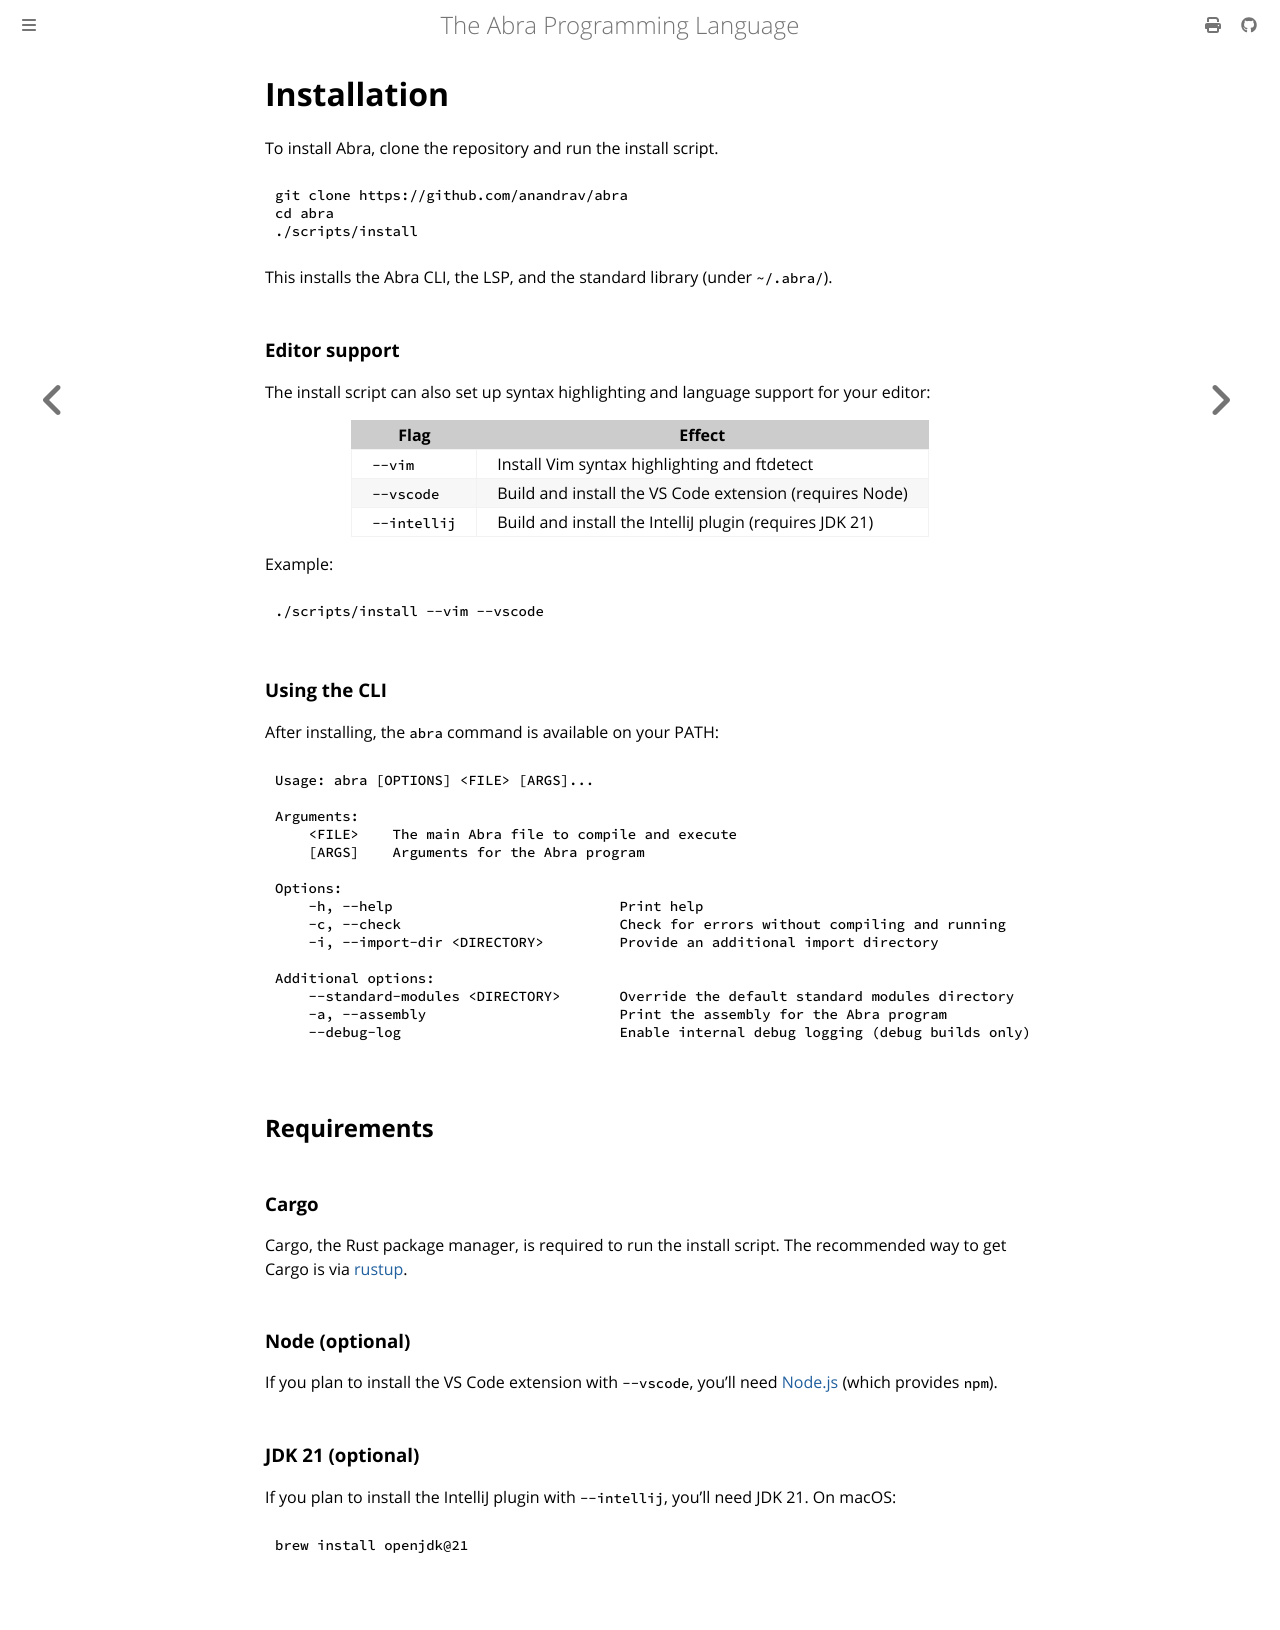

repository: anandrav/abra · page: user_guide/installation.html · generator: mdbook

# Installation

To install Abra, clone the repository and run the install script.

```
git clone https://github.com/anandrav/abra
cd abra
./scripts/install
```

This installs the Abra CLI, the LSP, and the standard library (under `~/.abra/`).

### Editor support

The install script can also set up syntax highlighting and language support for your editor:

| Flag           | Effect                                                  |
|----------------|---------------------------------------------------------|
| `--vim`        | Install Vim syntax highlighting and ftdetect            |
| `--vscode`     | Build and install the VS Code extension (requires Node) |
| `--intellij`   | Build and install the IntelliJ plugin (requires JDK 21) |

Example:

```
./scripts/install --vim --vscode
```

### Using the CLI

After installing, the `abra` command is available on your PATH:

```
Usage: abra [OPTIONS] <FILE> [ARGS]...

Arguments:
    <FILE>    The main Abra file to compile and execute
    [ARGS]    Arguments for the Abra program

Options:
    -h, --help                           Print help
    -c, --check                          Check for errors without compiling and running
    -i, --import-dir <DIRECTORY>         Provide an additional import directory

Additional options:
    --standard-modules <DIRECTORY>       Override the default standard modules directory
    -a, --assembly                       Print the assembly for the Abra program
    --debug-log                          Enable internal debug logging (debug builds only)
```

## Requirements

### Cargo

Cargo, the Rust package manager, is required to run the install script. The recommended way to get Cargo is via [rustup](https://www.rust-lang.org/tools/install).

### Node (optional)

If you plan to install the VS Code extension with `--vscode`, you'll need [Node.js](https://nodejs.org/en/download/package-manager) (which provides `npm`).

### JDK 21 (optional)

If you plan to install the IntelliJ plugin with `--intellij`, you'll need JDK 21. On macOS:

```
brew install openjdk@21
```
